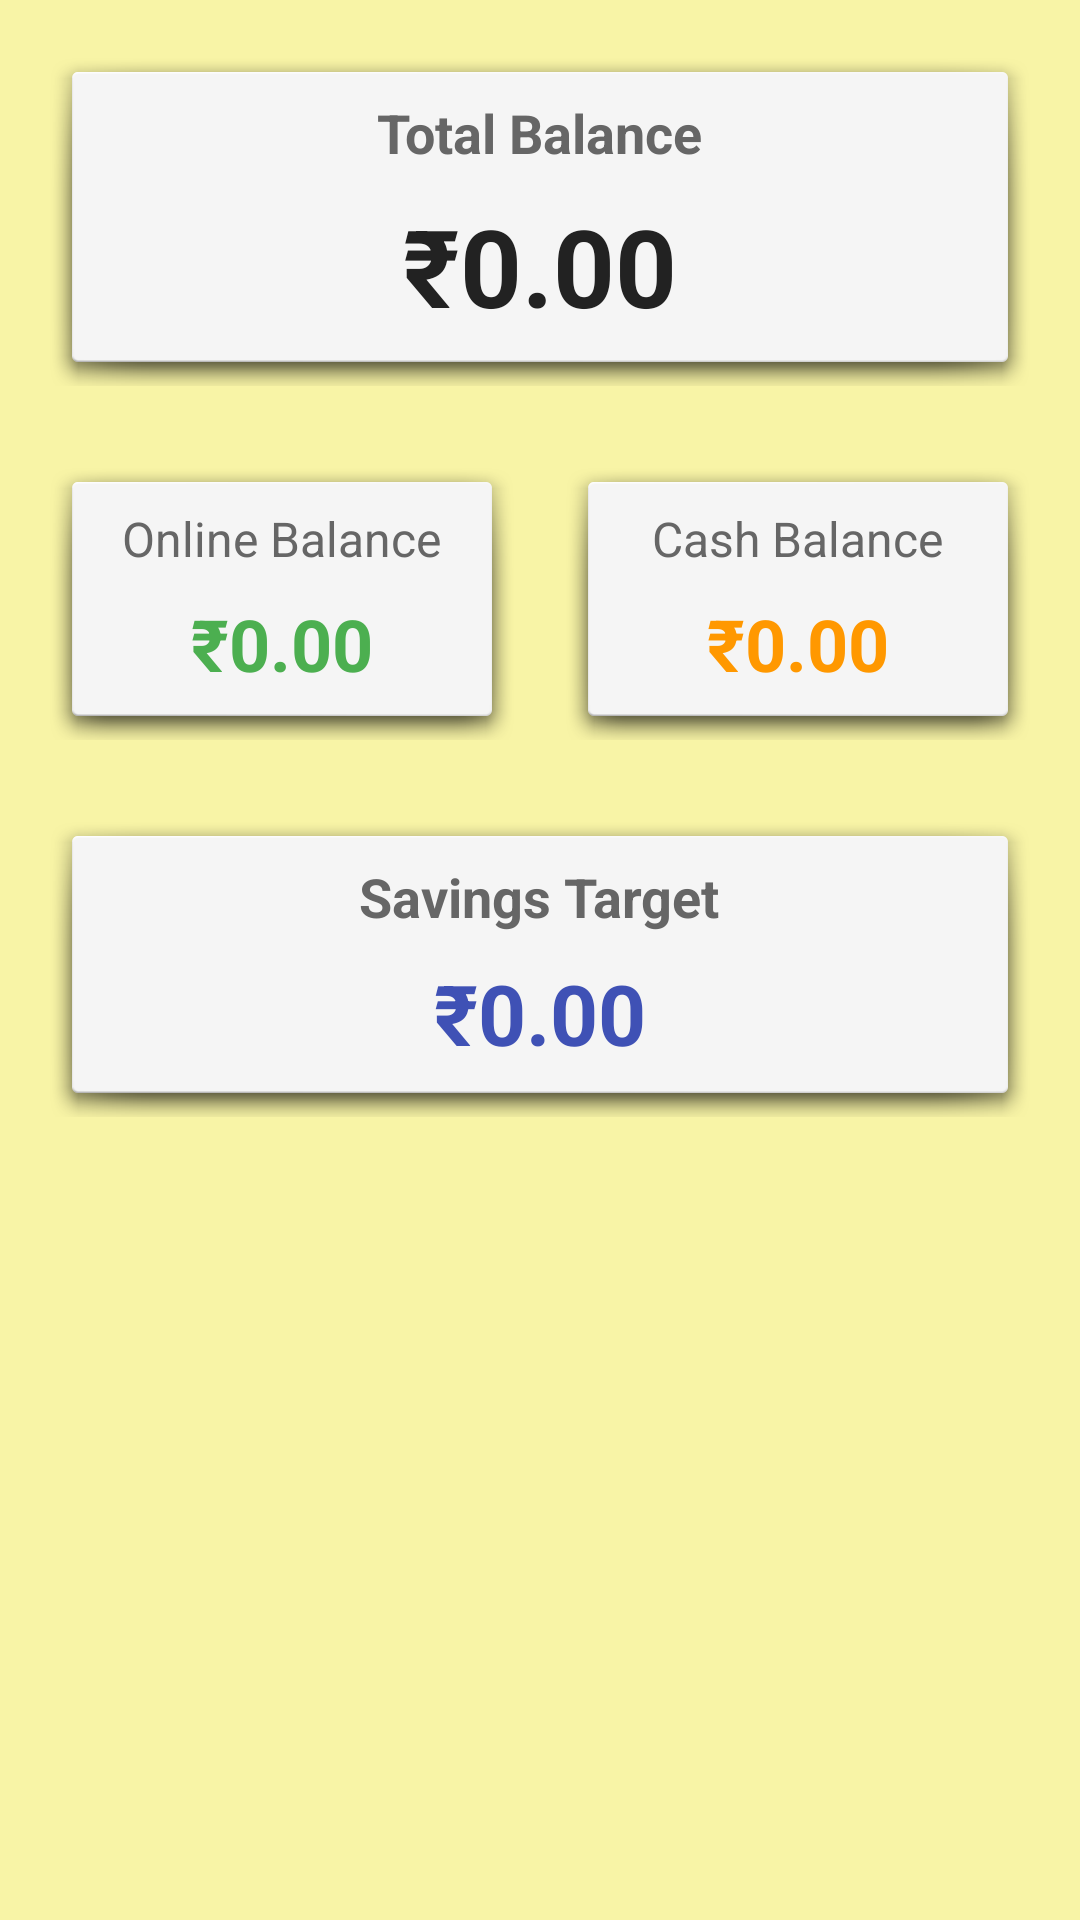

Write the Android layout XML for this screen, with the resource values it uses.
<!-- AndroidManifest.xml: application theme Theme.FinSnap -->
<!-- res/layout/fragment_summary.xml -->
<?xml version="1.0" encoding="utf-8"?>
<androidx.constraintlayout.widget.ConstraintLayout xmlns:android="http://schemas.android.com/apk/res/android"
    xmlns:tools="http://schemas.android.com/tools"
    android:layout_width="match_parent"
    android:layout_height="match_parent"
    xmlns:app="http://schemas.android.com/apk/res-auto"
    tools:context=".view.SummaryFragment"
    android:background="#F8F4A6">

    <ScrollView
        android:layout_width="match_parent"
        android:layout_height="match_parent">

        <LinearLayout
            android:layout_width="match_parent"
            android:layout_height="wrap_content"
            android:orientation="vertical"
            android:padding="16dp"
            android:gravity="center">
            
            
            <LinearLayout
                android:layout_width="match_parent"
                android:layout_height="wrap_content"
                android:orientation="vertical"
                android:layout_marginBottom="24dp"
                android:background="@android:drawable/dialog_holo_light_frame"
                android:padding="16dp">
                
                <TextView
                    android:layout_width="wrap_content"
                    android:layout_height="wrap_content"
                    android:text="Total Balance"
                    android:layout_gravity="center"
                    android:textColor="#666666"
                    android:textSize="18sp"
                    android:textStyle="bold" />
                    
                <TextView
                    android:id="@+id/totalAmountValue"
                    android:layout_width="wrap_content"
                    android:layout_height="wrap_content"
                    android:layout_marginTop="8dp"
                    android:text="₹0.00"
                    android:textSize="36sp"
                    android:layout_gravity="center"
                    android:textColor="#222222"
                    android:textStyle="bold" />
            </LinearLayout>
            
            
            <LinearLayout
                android:layout_width="match_parent"
                android:layout_height="wrap_content"
                android:orientation="horizontal"
                android:layout_marginBottom="24dp">
                
                
                <LinearLayout
                    android:layout_width="0dp"
                    android:layout_height="wrap_content"
                    android:layout_weight="1"
                    android:orientation="vertical"
                    android:layout_marginEnd="8dp"
                    android:background="@android:drawable/dialog_holo_light_frame"
                    android:padding="16dp">
                    
                    <TextView
                        android:layout_width="wrap_content"
                        android:layout_height="wrap_content"
                        android:text="Online Balance"
                        android:layout_gravity="center"
                        android:textColor="#666666"
                        android:textSize="16sp" />
                        
                    <TextView
                        android:id="@+id/onlineAmountValue"
                        android:layout_width="wrap_content"
                        android:layout_height="wrap_content"
                        android:layout_marginTop="8dp"
                        android:text="₹0.00"
                        android:textSize="24sp"
                        android:layout_gravity="center"
                        android:textColor="#4CAF50"
                        android:textStyle="bold" />
                </LinearLayout>
                
                
                <LinearLayout
                    android:layout_width="0dp"
                    android:layout_height="wrap_content"
                    android:layout_weight="1"
                    android:orientation="vertical"
                    android:layout_marginStart="8dp"
                    android:background="@android:drawable/dialog_holo_light_frame"
                    android:padding="16dp">
                    
                    <TextView
                        android:layout_width="wrap_content"
                        android:layout_height="wrap_content"
                        android:text="Cash Balance"
                        android:layout_gravity="center"
                        android:textColor="#666666"
                        android:textSize="16sp" />
                        
                    <TextView
                        android:id="@+id/cashAmountValue"
                        android:layout_width="wrap_content"
                        android:layout_height="wrap_content"
                        android:layout_marginTop="8dp"
                        android:text="₹0.00"
                        android:textSize="24sp"
                        android:layout_gravity="center"
                        android:textColor="#FF9800"
                        android:textStyle="bold" />
                </LinearLayout>
            </LinearLayout>
            
            
            <LinearLayout
                android:layout_width="match_parent"
                android:layout_height="wrap_content"
                android:orientation="vertical"
                android:background="@android:drawable/dialog_holo_light_frame"
                android:padding="16dp">
                
                <TextView
                    android:layout_width="wrap_content"
                    android:layout_height="wrap_content"
                    android:text="Savings Target"
                    android:layout_gravity="center"
                    android:textColor="#666666"
                    android:textSize="18sp"
                    android:textStyle="bold" />
                    
                <TextView
                    android:id="@+id/savingsTargetValue"
                    android:layout_width="wrap_content"
                    android:layout_height="wrap_content"
                    android:layout_marginTop="8dp"
                    android:text="₹0.00"
                    android:textSize="28sp"
                    android:layout_gravity="center"
                    android:textColor="#3F51B5"
                    android:textStyle="bold" />
            </LinearLayout>
        </LinearLayout>
    </ScrollView>
</androidx.constraintlayout.widget.ConstraintLayout>
<!-- resources referenced by this layout -->
<resources>
  <style name="Theme.FinSnap" parent="Base.Theme.FinSnap" />
  <style name="Base.Theme.FinSnap" parent="Theme.Material3.DayNight.NoActionBar">
          
          
      </style>
</resources>
